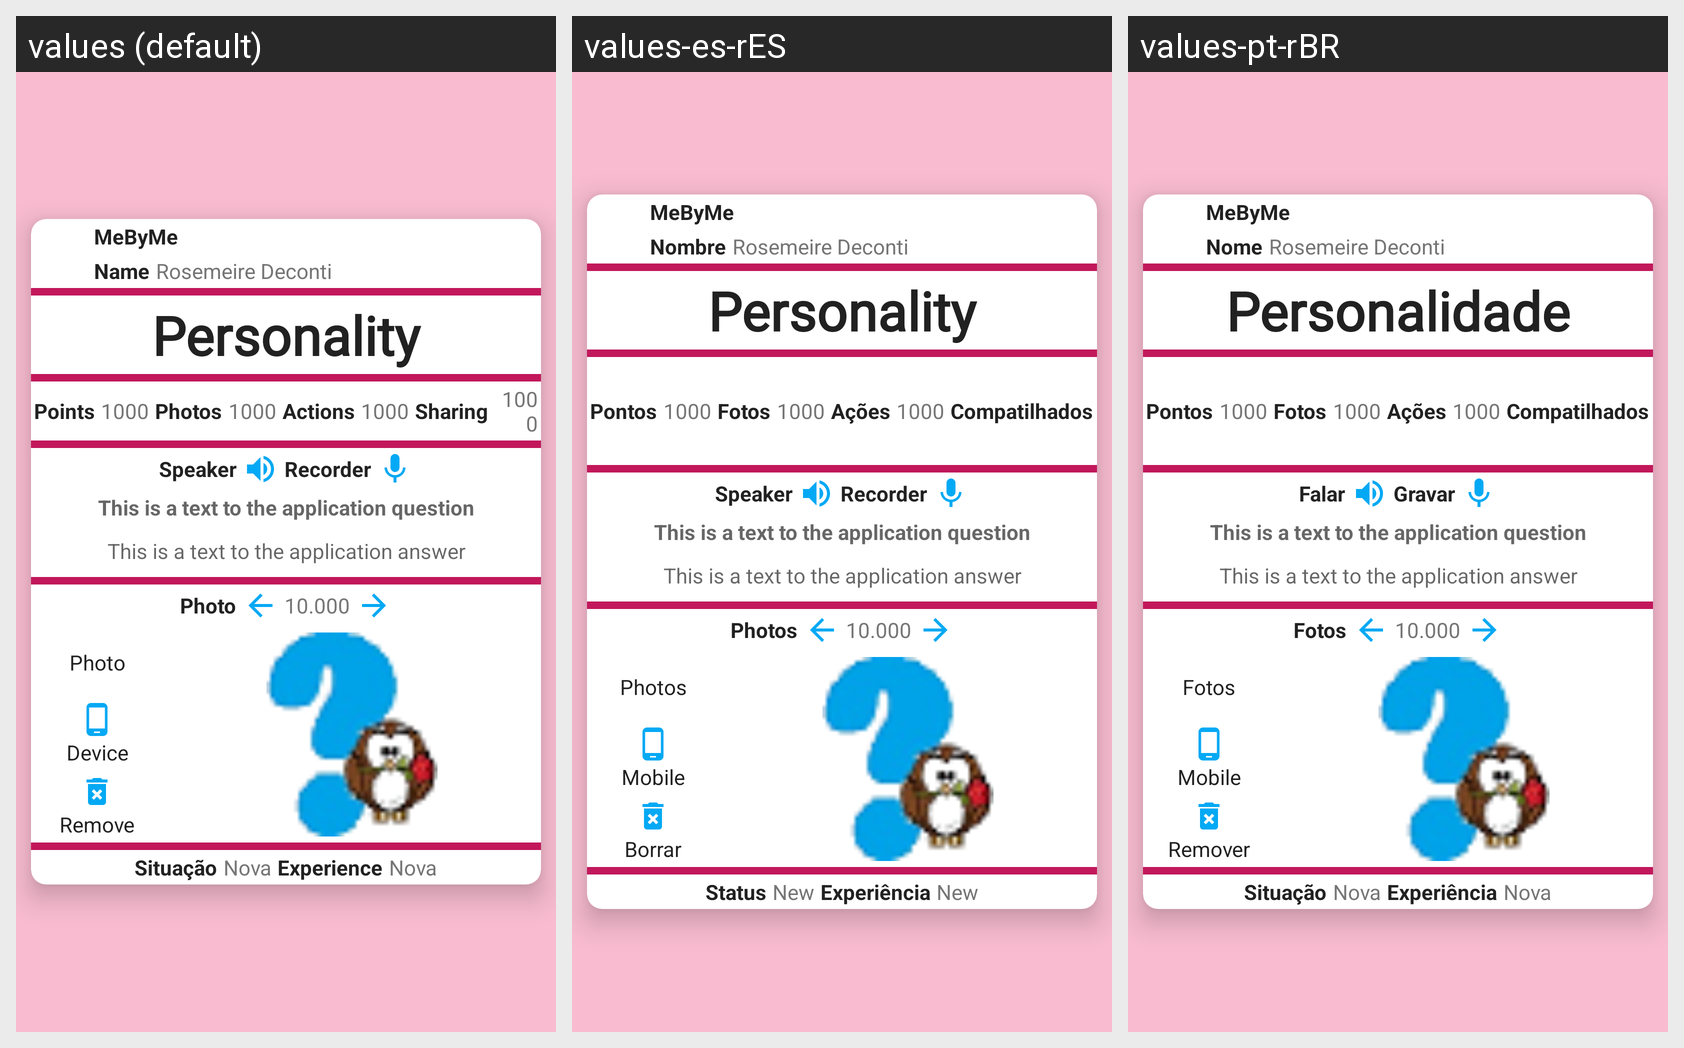

Here is an Android app screen in its default locale and in the app's own translations. Write out the translated-string differences for the strings that appear on this screen.
Android screen res/layout/personality_crud_fragment.xml rendered under 3 locales, left to right: values (default), values-es-rES, values-pt-rBR. Device: Nexus 5 (rendered at 1080×1920; each locale shown at half size, 540×960, under a caption strip naming it); theme ThemeDefault.
Strings drawn on this screen, with the default value and each locale's value (text and hints the layout hard-codes, and strings that could not be matched under every locale, appear in the picture but are not listed):

app_name
  values: MeByMe
  values-es-rES: MeByMe  [not translated; the default value is used]
  values-pt-rBR: MeByMe  [not translated; the default value is used]

label_name
  values: Name
  values-es-rES: Nombre
  values-pt-rBR: Nome

label_screen_test_name
  values: Rosemeire Deconti
  values-es-rES: Rosemeire Deconti  [not translated; the default value is used]
  values-pt-rBR: Rosemeire Deconti  [not translated; the default value is used]

label_personality
  values: Personality
  values-es-rES: Personality
  values-pt-rBR: Personalidade

label_points
  values: Points
  values-es-rES: Pontos
  values-pt-rBR: Pontos

label_screen_number_test_03
  values: 1000
  values-es-rES: 1000  [not translated; the default value is used]
  values-pt-rBR: 1000  [not translated; the default value is used]

label_number_photos
  values: Photos
  values-es-rES: Fotos
  values-pt-rBR: Fotos

label_number_actions
  values: Actions
  values-es-rES: Ações
  values-pt-rBR: Ações

label_number_sharing
  values: Sharing
  values-es-rES: Compatilhados
  values-pt-rBR: Compatilhados

label_speaker
  values: Speaker
  values-es-rES: Speaker
  values-pt-rBR: Falar

label_recorder
  values: Recorder
  values-es-rES: Recorder
  values-pt-rBR: Gravar

label_screen_test_question
  values: This is a text to the application question
  values-es-rES: This is a text to the application question  [not translated; the default value is used]
  values-pt-rBR: This is a text to the application question  [not translated; the default value is used]

label_screen_test_answer
  values: This is a text to the application answer
  values-es-rES: This is a text to the application answer  [not translated; the default value is used]
  values-pt-rBR: This is a text to the application answer  [not translated; the default value is used]

label_photos
  values: Photo
  values-es-rES: Photos
  values-pt-rBR: Fotos

label_screen_number_test_01
  values: 10.000
  values-es-rES: 10.000  [not translated; the default value is used]
  values-pt-rBR: 10.000  [not translated; the default value is used]

label_device
  values: Device
  values-es-rES: Mobile
  values-pt-rBR: Mobile

label_remove
  values: Remove
  values-es-rES: Borrar
  values-pt-rBR: Remover

label_status
  values: Situação
  values-es-rES: Status
  values-pt-rBR: Situação

label_status_new
  values: Nova
  values-es-rES: New
  values-pt-rBR: Nova

label_experience
  values: Experience
  values-es-rES: Experiência
  values-pt-rBR: Experiência
